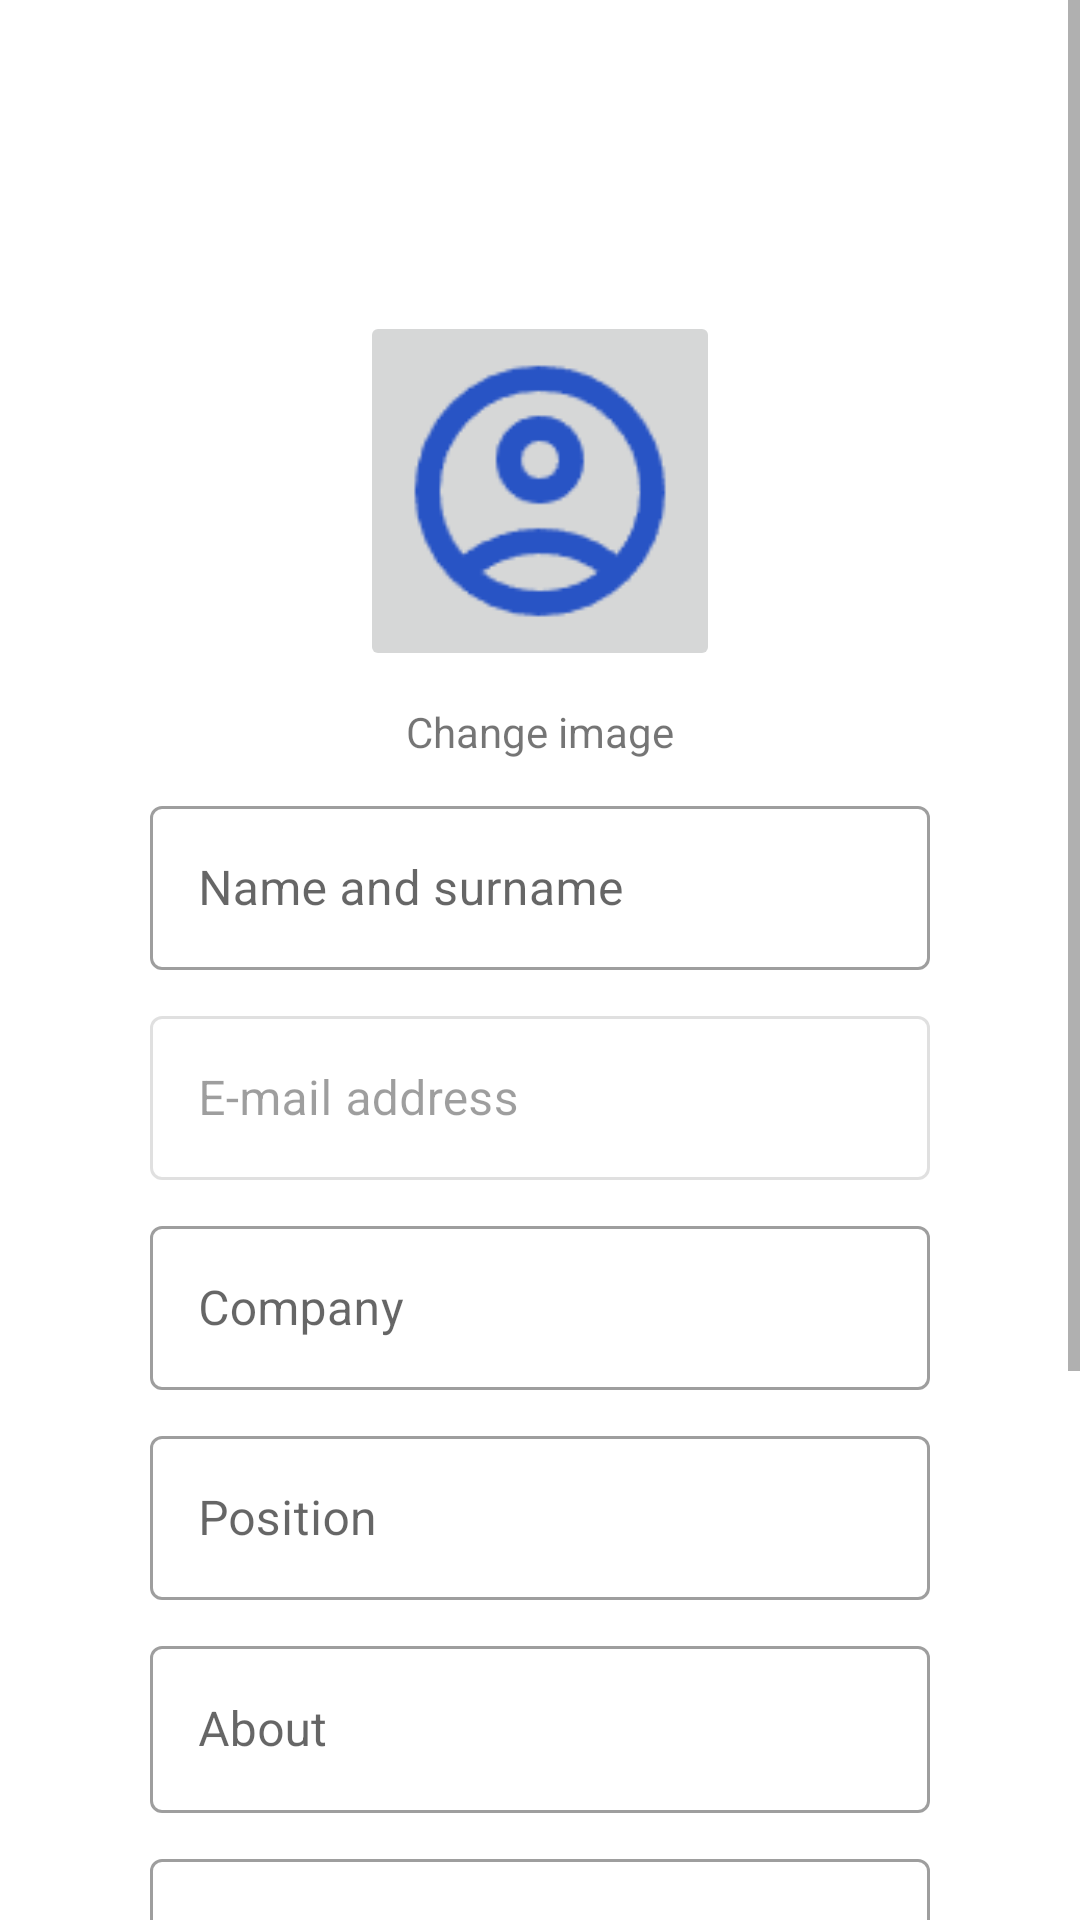

This screen was rendered from an Android layout file. Write that file and the resources it references.
<!-- AndroidManifest.xml: application theme Theme.MyApplication -->
<!-- res/layout/fragment_edit_profile.xml -->
<?xml version="1.0" encoding="utf-8"?>
<androidx.constraintlayout.widget.ConstraintLayout xmlns:android="http://schemas.android.com/apk/res/android"
    xmlns:app="http://schemas.android.com/apk/res-auto"
    xmlns:tools="http://schemas.android.com/tools"
    android:layout_width="match_parent"
    android:layout_height="match_parent"
    tools:context=".ui.profile.EditProfileFragment">


    <ScrollView
        android:layout_width="0dp"
        android:layout_height="0dp"
        app:layout_constraintBottom_toBottomOf="parent"
        app:layout_constraintEnd_toEndOf="parent"
        app:layout_constraintStart_toStartOf="parent"
        app:layout_constraintTop_toTopOf="parent">

        <androidx.constraintlayout.widget.ConstraintLayout
            android:layout_width="match_parent"
            android:layout_height="wrap_content"
            android:orientation="vertical">

            <ImageButton
                android:id="@+id/profileImg"
                android:layout_width="120dp"
                android:layout_height="120dp"
                android:layout_marginTop="80dp"
                android:adjustViewBounds="true"
                android:contentDescription="@string/username"
                android:scaleType="centerCrop"
                android:src="@drawable/userdefault"
                app:layout_constraintBottom_toBottomOf="parent"
                app:layout_constraintEnd_toEndOf="parent"
                app:layout_constraintHorizontal_bias="0.5"
                app:layout_constraintStart_toStartOf="parent"
                app:layout_constraintTop_toTopOf="parent"
                app:layout_constraintVertical_bias="0.034" />

            <TextView
                android:id="@+id/changeProfile"
                android:layout_width="wrap_content"
                android:layout_height="wrap_content"
                android:layout_marginTop="8dp"
                android:text="@string/change"
                app:layout_constraintBottom_toBottomOf="parent"
                app:layout_constraintEnd_toEndOf="parent"
                app:layout_constraintHorizontal_bias="0.5"
                app:layout_constraintStart_toStartOf="parent"
                app:layout_constraintTop_toBottomOf="@+id/profileImg"
                app:layout_constraintVertical_bias="0.004" />

            <com.google.android.material.textfield.TextInputLayout
                android:id="@+id/cNameEt"
                style="@style/Widget.MaterialComponents.TextInputLayout.OutlinedBox"
                android:layout_width="0dp"
                android:layout_height="60dp"
                android:layout_marginStart="50dp"
                android:layout_marginTop="10dp"
                android:layout_marginEnd="50dp"
                android:ems="10"
                android:hint="@string/name"
                android:inputType="text"
                app:layout_constraintBottom_toBottomOf="parent"
                app:layout_constraintEnd_toEndOf="parent"
                app:layout_constraintHorizontal_bias="0.5"
                app:layout_constraintStart_toStartOf="parent"
                app:layout_constraintTop_toBottomOf="@+id/changeProfile"
                app:layout_constraintVertical_bias="0">

                <com.google.android.material.textfield.TextInputEditText

                    android:id="@+id/cName"
                    android:layout_width="match_parent"
                    android:layout_height="wrap_content" />

            </com.google.android.material.textfield.TextInputLayout>

            <com.google.android.material.textfield.TextInputLayout
                android:id="@+id/cEmailEt"
                style="@style/Widget.MaterialComponents.TextInputLayout.OutlinedBox"
                android:layout_width="0dp"
                android:layout_height="60dp"
                android:layout_marginStart="50dp"
                android:layout_marginTop="10dp"
                android:layout_marginEnd="50dp"
                android:ems="10"
                android:enabled="false"
                android:hint="@string/email"
                android:inputType="text"
                app:layout_constraintBottom_toBottomOf="parent"
                app:layout_constraintEnd_toEndOf="parent"
                app:layout_constraintHorizontal_bias="0.5"
                app:layout_constraintStart_toStartOf="parent"
                app:layout_constraintTop_toBottomOf="@+id/cNameEt"
                app:layout_constraintVertical_bias="0">

                <com.google.android.material.textfield.TextInputEditText

                    android:id="@+id/cEmail"
                    android:layout_width="match_parent"
                    android:layout_height="wrap_content" />

            </com.google.android.material.textfield.TextInputLayout>

            <com.google.android.material.textfield.TextInputLayout
                android:id="@+id/cCompanyEt"
                style="@style/Widget.MaterialComponents.TextInputLayout.OutlinedBox"
                android:layout_width="0dp"
                android:layout_height="60dp"
                android:layout_marginStart="50dp"
                android:layout_marginTop="10dp"
                android:layout_marginEnd="50dp"
                android:ems="10"
                android:hint="@string/company"
                android:inputType="text"
                app:layout_constraintBottom_toBottomOf="parent"
                app:layout_constraintEnd_toEndOf="parent"
                app:layout_constraintHorizontal_bias="0.5"
                app:layout_constraintStart_toStartOf="parent"
                app:layout_constraintTop_toBottomOf="@+id/cEmailEt"
                app:layout_constraintVertical_bias="0">

                <com.google.android.material.textfield.TextInputEditText

                    android:id="@+id/cCompany"
                    android:layout_width="match_parent"
                    android:layout_height="wrap_content" />

            </com.google.android.material.textfield.TextInputLayout>

            <com.google.android.material.textfield.TextInputLayout
                android:id="@+id/cPositionEt"
                style="@style/Widget.MaterialComponents.TextInputLayout.OutlinedBox"
                android:layout_width="0dp"
                android:layout_height="60dp"
                android:layout_marginStart="50dp"
                android:layout_marginTop="10dp"
                android:layout_marginEnd="50dp"
                android:ems="10"
                android:hint="@string/position"
                android:inputType="text"
                app:layout_constraintBottom_toBottomOf="parent"
                app:layout_constraintEnd_toEndOf="parent"
                app:layout_constraintHorizontal_bias="0.5"
                app:layout_constraintStart_toStartOf="parent"
                app:layout_constraintTop_toBottomOf="@+id/cCompanyEt"
                app:layout_constraintVertical_bias="0">

                <com.google.android.material.textfield.TextInputEditText

                    android:id="@+id/cPosition"
                    android:layout_width="match_parent"
                    android:layout_height="wrap_content" />

            </com.google.android.material.textfield.TextInputLayout>

            <com.google.android.material.textfield.TextInputLayout
                android:id="@+id/cAboutEt"
                style="@style/Widget.MaterialComponents.TextInputLayout.OutlinedBox"
                android:layout_width="0dp"
                android:layout_height="wrap_content"
                android:layout_marginStart="50dp"
                android:layout_marginTop="10dp"
                android:layout_marginEnd="50dp"
                android:hint="@string/about"
                android:inputType="textMultiLine"
                app:layout_constraintBottom_toBottomOf="parent"
                app:layout_constraintEnd_toEndOf="parent"
                app:layout_constraintHorizontal_bias="1.0"
                app:layout_constraintStart_toStartOf="parent"
                app:layout_constraintTop_toBottomOf="@+id/cPositionEt"
                app:layout_constraintVertical_bias="0.0">

                <com.google.android.material.textfield.TextInputEditText

                    android:id="@+id/cAbout"
                    android:layout_width="match_parent"
                    android:layout_height="match_parent"
                    android:textAlignment="viewStart" />

            </com.google.android.material.textfield.TextInputLayout>

            <com.google.android.material.textfield.TextInputLayout
                android:id="@+id/cLinkedinEt"
                style="@style/Widget.MaterialComponents.TextInputLayout.OutlinedBox"
                android:layout_width="0dp"
                android:layout_height="wrap_content"
                android:layout_marginStart="50dp"
                android:layout_marginTop="10dp"
                android:layout_marginEnd="50dp"
                android:hint="LinkedIn Profile URL"
                android:inputType="textUri"
                app:layout_constraintEnd_toEndOf="parent"
                app:layout_constraintStart_toStartOf="parent"
                app:layout_constraintTop_toBottomOf="@+id/cAboutEt">

                <com.google.android.material.textfield.TextInputEditText
                    android:id="@+id/cLinkedin"
                    android:layout_width="match_parent"
                    android:layout_height="wrap_content" />
            </com.google.android.material.textfield.TextInputLayout>

            <Button
                android:id="@+id/cpassBtn"
                style="@style/Widget.MaterialComponents.Button.OutlinedButton.Icon"
                android:layout_width="200dp"
                android:layout_height="48dp"
                android:layout_marginTop="20dp"
                android:text="@string/change_pass"
                app:layout_constraintBottom_toBottomOf="parent"
                app:layout_constraintEnd_toEndOf="parent"
                app:layout_constraintStart_toStartOf="parent"
                app:layout_constraintTop_toBottomOf="@+id/cLinkedinEt"
                app:layout_constraintVertical_bias="0.0" />

            <Button
                android:id="@+id/saveBtn"
                android:layout_width="wrap_content"
                android:layout_height="wrap_content"
                android:layout_marginTop="5dp"
                android:layout_marginBottom="100dp"
                android:text="@string/save"
                app:layout_constraintBottom_toBottomOf="parent"
                app:layout_constraintEnd_toEndOf="parent"
                app:layout_constraintHorizontal_bias="0.504"
                app:layout_constraintStart_toStartOf="parent"
                app:layout_constraintTop_toBottomOf="@+id/cpassBtn"
                app:layout_constraintVertical_bias="0.0" />

        </androidx.constraintlayout.widget.ConstraintLayout>
    </ScrollView>

</androidx.constraintlayout.widget.ConstraintLayout>
<!-- resources referenced by this layout -->
<resources>
  <!-- drawable userdefault: png bitmap (drawable, 2076 bytes) -->
  <string name="about">About</string>
  <string name="change">Change image</string>
  <string name="change_pass">Change password</string>
  <string name="company">Company</string>
  <string name="email">E-mail address</string>
  <string name="name">Name and surname</string>
  <string name="position">Position</string>
  <string name="save">Save</string>
  <string name="username">Username</string>
  <style name="Theme.MyApplication" parent="Theme.MaterialComponents.DayNight.NoActionBar">
          
          <item name="colorPrimary">@color/blue_800</item>
          <item name="colorPrimaryVariant">@color/blue_900</item>
          <item name="colorOnPrimary">@color/white</item>
          
          <item name="colorSecondary">@color/teal_200</item>
          <item name="colorSecondaryVariant">@color/teal_700</item>
          <item name="colorOnSecondary">@color/black</item>
  
          <item name="android:windowFullscreen">false</item>
      </style>
  <color name="blue_800">#1565C0</color>
  <color name="blue_900">#0D47A1</color>
  <color name="white">#FFFFFFFF</color>
  <color name="teal_200">#FF03DAC5</color>
  <color name="teal_700">#FF018786</color>
  <color name="black">#FF000000</color>
</resources>
